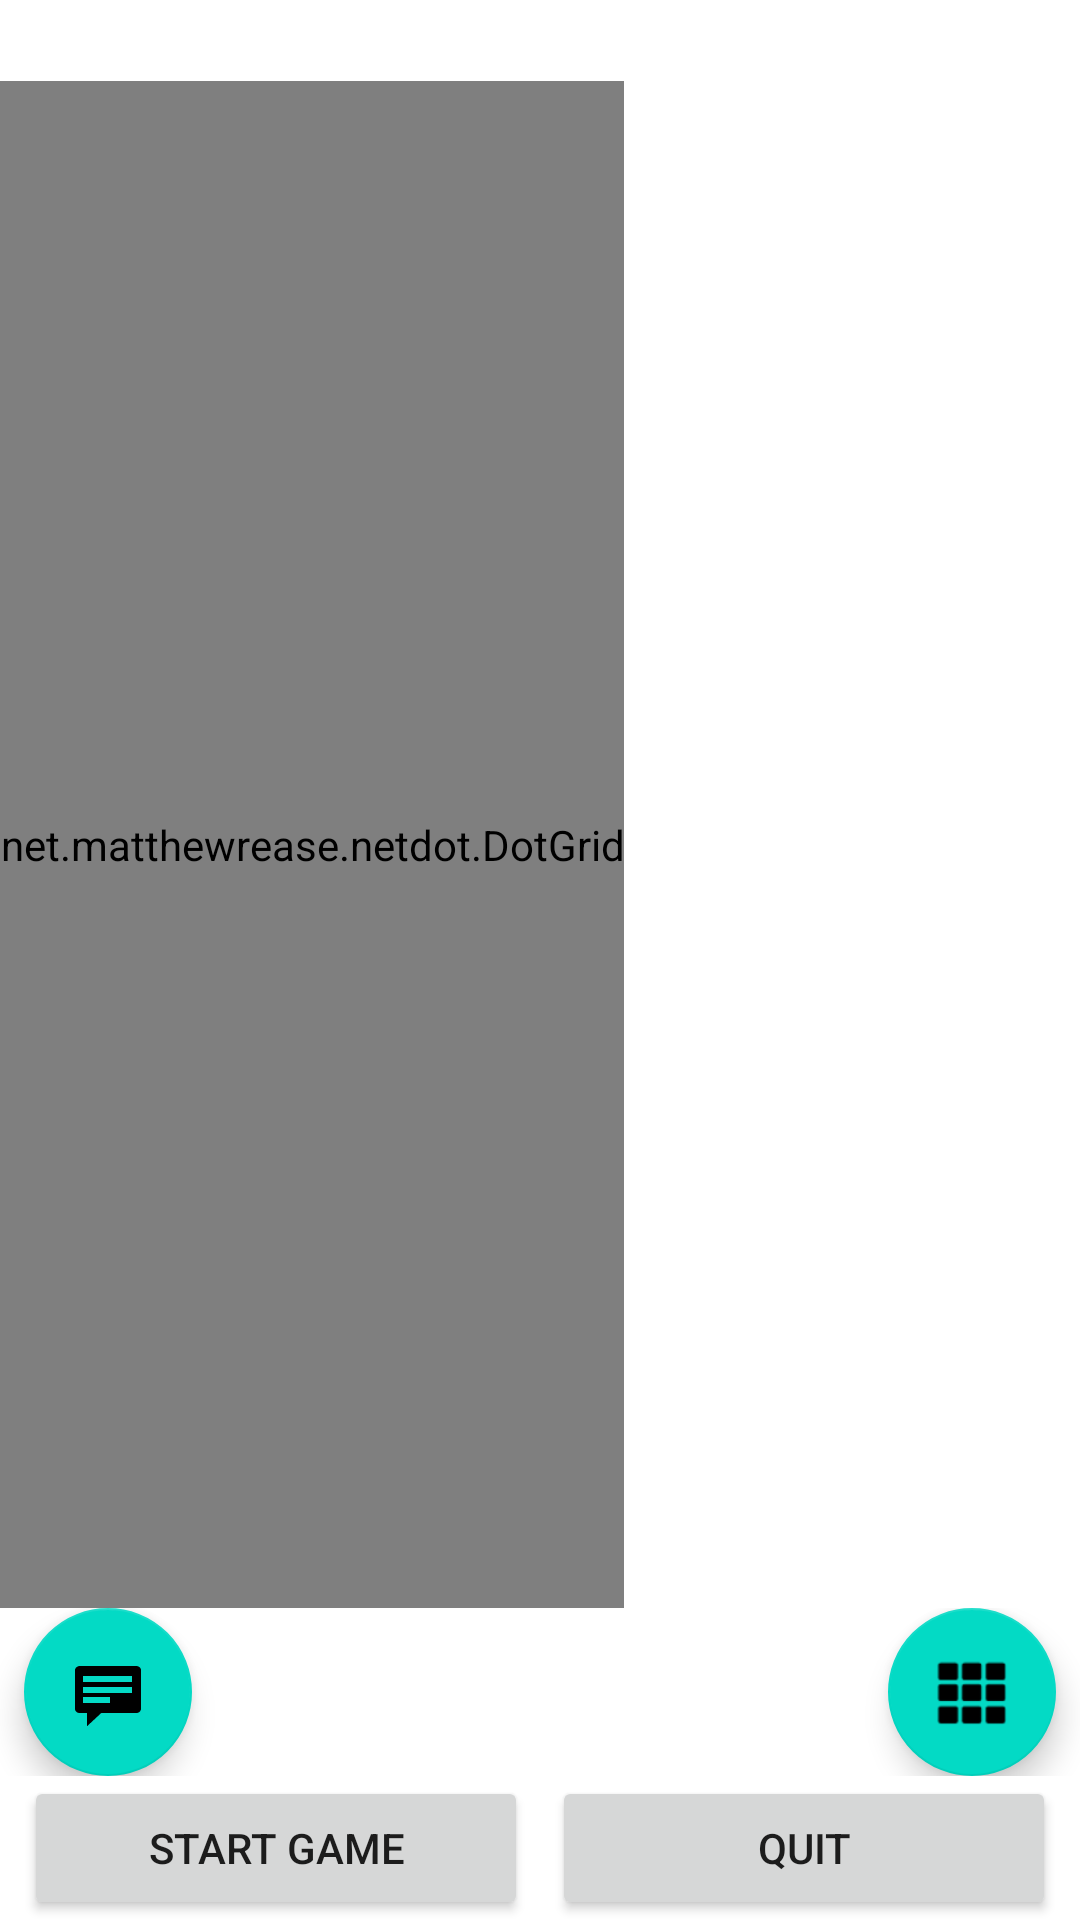

Produce the Android XML layout that renders to this screen, including the resource entries it uses.
<!-- AndroidManifest.xml: application theme Theme.NetDot -->
<!-- res/layout/game_fragment_landscape.xml -->
<?xml version="1.0" encoding="utf-8"?>
<LinearLayout xmlns:android="http://schemas.android.com/apk/res/android"
    xmlns:app="http://schemas.android.com/apk/res-auto"
    xmlns:tools="http://schemas.android.com/tools"
    android:layout_width="match_parent"
    android:layout_height="match_parent"
    android:orientation="vertical"
    tools:context=".GameFragment">

    <androidx.constraintlayout.widget.ConstraintLayout
        android:layout_width="match_parent"
        android:layout_height="wrap_content"
        android:layout_weight="0"
        android:paddingTop="8dp">

        <TextView
            android:id="@+id/statusText"
            android:layout_width="wrap_content"
            android:layout_height="wrap_content"
            app:layout_constraintBottom_toBottomOf="parent"
            app:layout_constraintEnd_toEndOf="parent"
            app:layout_constraintStart_toStartOf="parent"
            app:layout_constraintTop_toTopOf="parent"
            tools:text="Waiting for players... press start when ready." />

    </androidx.constraintlayout.widget.ConstraintLayout>

    <net.matthewrease.netdot.DotGrid
        android:id="@+id/dotGrid"
        android:layout_width="wrap_content"
        android:layout_height="wrap_content"
        android:layout_weight="1" />

    <androidx.constraintlayout.widget.ConstraintLayout
        android:layout_width="match_parent"
        android:layout_height="wrap_content"
        android:layout_weight="0">

        <com.google.android.material.floatingactionbutton.FloatingActionButton
            android:id="@+id/openChat"
            android:layout_width="wrap_content"
            android:layout_height="wrap_content"
            android:layout_marginStart="8dp"
            android:clickable="true"
            android:contentDescription="@string/open_chat_screen"
            android:focusable="true"
            android:minHeight="48dp"
            android:src="@android:drawable/stat_notify_chat"
            app:layout_constraintBottom_toBottomOf="parent"
            app:layout_constraintStart_toStartOf="parent"
            app:layout_constraintTop_toTopOf="parent" />

        <Button
            android:id="@+id/lobbyButton"
            android:layout_width="0dp"
            android:layout_height="wrap_content"
            android:layout_marginStart="8dp"
            android:layout_marginEnd="8dp"
            android:layout_weight="0"
            android:text="@string/return_to_lobby"
            android:visibility="invisible"
            app:layout_constraintBottom_toBottomOf="parent"
            app:layout_constraintEnd_toStartOf="@+id/playerInfoButton"
            app:layout_constraintStart_toEndOf="@+id/openChat"
            app:layout_constraintTop_toTopOf="parent" />

        <com.google.android.material.floatingactionbutton.FloatingActionButton
            android:id="@+id/playerInfoButton"
            android:layout_width="wrap_content"
            android:layout_height="wrap_content"
            android:layout_marginEnd="8dp"
            android:clickable="true"
            android:contentDescription="@string/playersButtonText"
            android:focusable="true"
            android:src="@android:drawable/ic_dialog_dialer"
            app:layout_constraintBottom_toBottomOf="parent"
            app:layout_constraintEnd_toEndOf="parent"
            app:layout_constraintHeight_min="48dp"
            app:layout_constraintTop_toTopOf="parent" />
    </androidx.constraintlayout.widget.ConstraintLayout>

    <androidx.constraintlayout.widget.ConstraintLayout
        android:layout_width="match_parent"
        android:layout_height="wrap_content"
        android:layout_weight="0">

        <Button
            android:id="@+id/startButton"
            android:layout_width="0dp"
            android:layout_height="wrap_content"
            android:layout_marginStart="8dp"
            android:layout_marginEnd="4dp"
            android:text="@string/start_game"
            app:layout_constraintBottom_toBottomOf="parent"
            app:layout_constraintEnd_toStartOf="@+id/quitButton"
            app:layout_constraintStart_toStartOf="parent"
            app:layout_constraintTop_toTopOf="parent" />

        <Button
            android:id="@+id/quitButton"
            android:layout_width="0dp"
            android:layout_height="wrap_content"
            android:layout_marginStart="4dp"
            android:layout_marginEnd="8dp"
            android:text="@string/quit"
            app:layout_constraintBottom_toBottomOf="parent"
            app:layout_constraintEnd_toEndOf="parent"
            app:layout_constraintStart_toEndOf="@+id/startButton"
            app:layout_constraintTop_toTopOf="parent" />
    </androidx.constraintlayout.widget.ConstraintLayout>

</LinearLayout>
<!-- resources referenced by this layout -->
<resources>
  <string name="open_chat_screen">Open chat screen</string>
  <string name="playersButtonText">See player info</string>
  <string name="quit">Quit</string>
  <string name="return_to_lobby">Return to Lobby</string>
  <string name="start_game">Start Game</string>
  <style name="Theme.NetDot" parent="Theme.MaterialComponents.DayNight.DarkActionBar">
          
          <item name="colorPrimary">@color/purple_500</item>
          <item name="colorPrimaryVariant">@color/purple_700</item>
          <item name="colorOnPrimary">@color/white</item>
          
          <item name="colorSecondary">@color/teal_200</item>
          <item name="colorSecondaryVariant">@color/teal_700</item>
          <item name="colorOnSecondary">@color/black</item>
          
          
          
          <item name="windowNoTitle">true</item>
          <item name="android:windowNoTitle">true</item>
          
          <item name="gameText">@color/black</item>
          <item name="gameBack">@color/back_light</item>
          <item name="gameDot">@color/dot_light</item>
          <item name="gameLine">@color/line_light</item>
      </style>
  <color name="purple_500">#FF6200EE</color>
  <color name="purple_700">#FF3700B3</color>
  <color name="white">#FFFFFFFF</color>
  <color name="teal_200">#FF03DAC5</color>
  <color name="teal_700">#FF018786</color>
  <color name="black">#FF000000</color>
  <color name="back_light">#FFEEEEEE</color>
  <color name="dot_light">#FF333333</color>
  <color name="line_light">#FFE6E6E6</color>
</resources>
